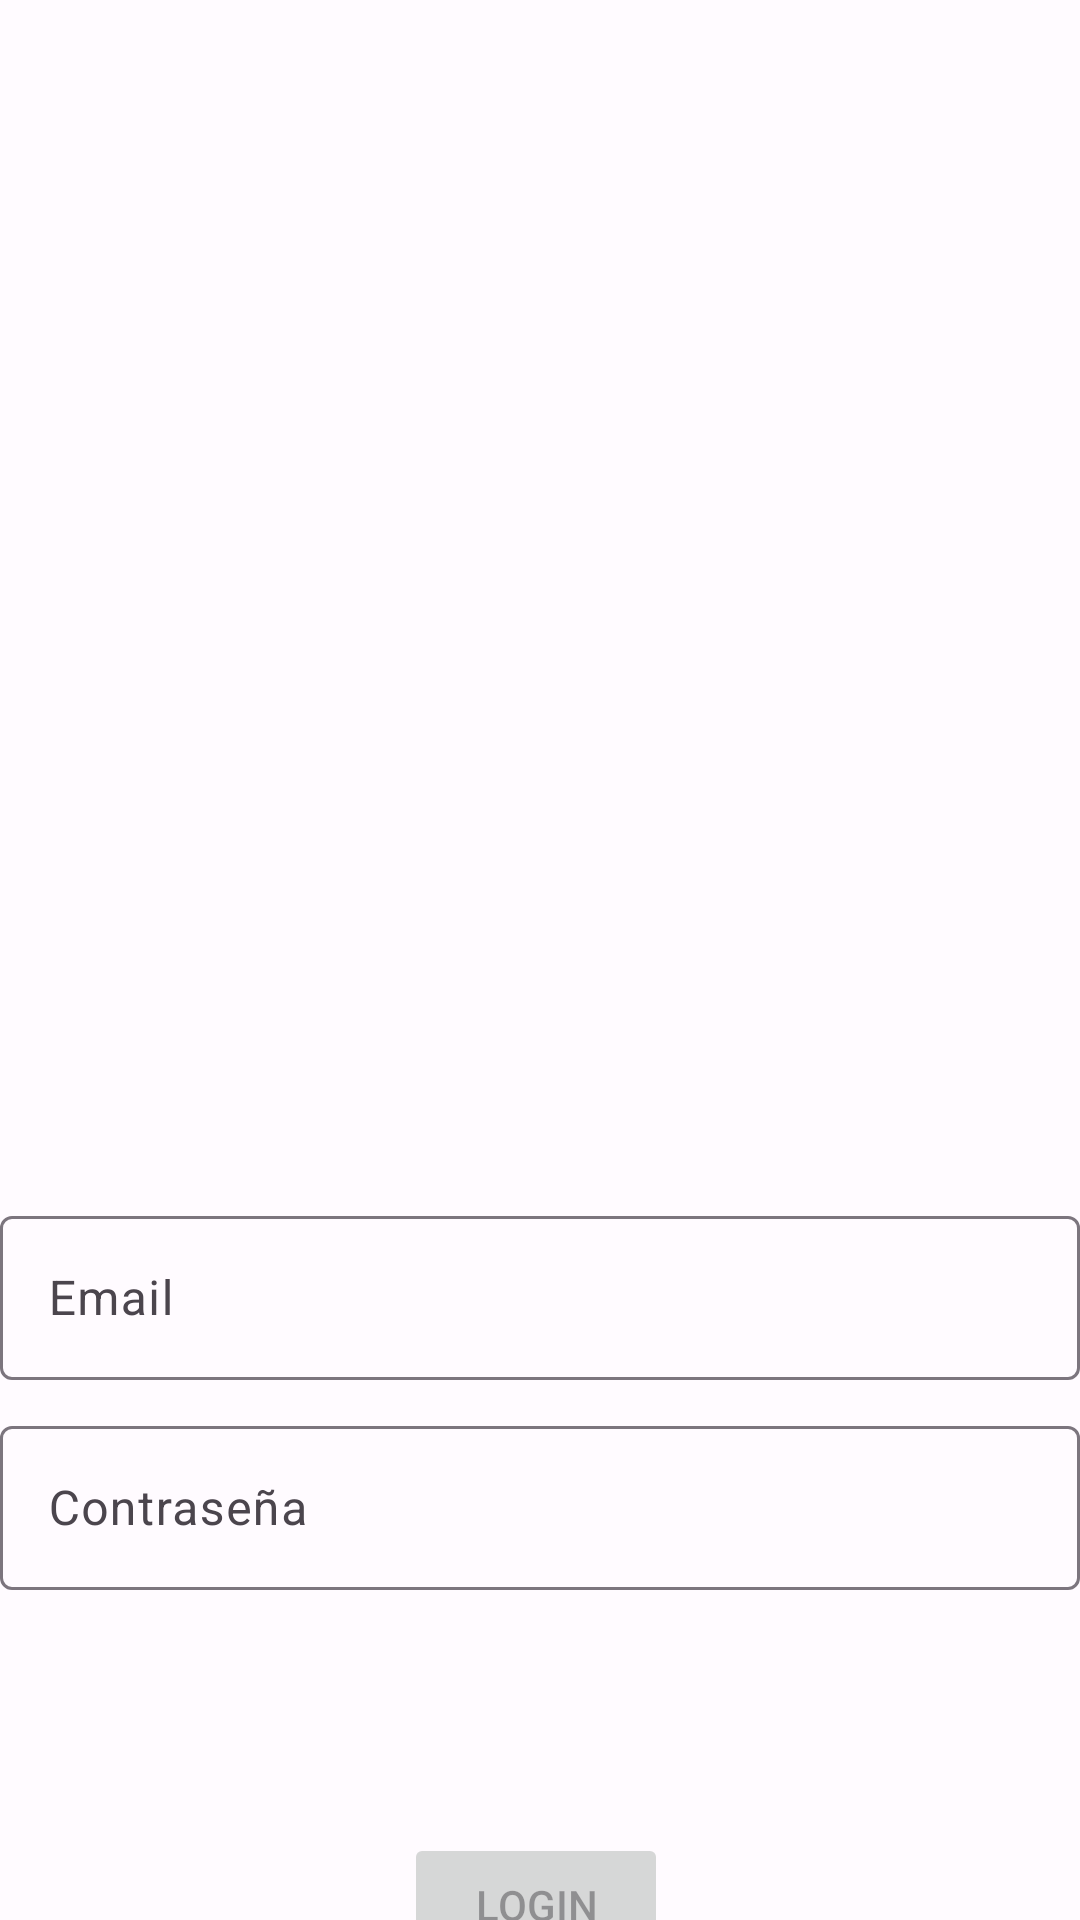

Here is an Android app screen rendered from its layout file. Give the layout XML and the strings, colors and styles it references.
<!-- AndroidManifest.xml: application theme Theme.Ec3GersonArambuloApis -->
<!-- res/layout/activity_login.xml -->
<?xml version="1.0" encoding="utf-8"?>
<androidx.constraintlayout.widget.ConstraintLayout xmlns:android="http://schemas.android.com/apk/res/android"
    xmlns:app="http://schemas.android.com/apk/res-auto"
    xmlns:tools="http://schemas.android.com/tools"
    android:layout_width="match_parent"
    android:layout_height="match_parent"
    tools:context=".ui.LoginAC">
    <ImageView
        android:id="@+id/imageView"
        android:layout_width="0dp"

        android:layout_height="300dp"


        app:layout_constraintEnd_toEndOf="parent"
        app:layout_constraintHorizontal_bias="0.0"
        app:layout_constraintStart_toStartOf="parent"

        app:layout_constraintTop_toTopOf="parent"
        app:layout_constraintVertical_chainStyle="packed"
        tools:srcCompat="@tools:sample/avatars" />

    <Button
        android:id="@+id/btnLogin"
        android:layout_width="wrap_content"
        android:layout_height="wrap_content"
        android:layout_marginTop="100dp"
        android:enabled="false"
        android:text="Login"
        app:layout_constraintBottom_toBottomOf="parent"
        app:layout_constraintEnd_toEndOf="parent"
        app:layout_constraintHorizontal_bias="0.495"
        app:layout_constraintStart_toStartOf="parent"
        app:layout_constraintTop_toBottomOf="@+id/etPassword" />

    <com.google.android.material.textfield.TextInputLayout
        android:id="@+id/etEmail"
        android:layout_width="0dp"
        android:layout_height="60dp"
        android:hint="Email"
        android:layout_marginTop="100dp"
        app:layout_constraintEnd_toEndOf="parent"
        app:layout_constraintStart_toStartOf="parent"
        app:layout_constraintTop_toBottomOf="@+id/imageView">

        <com.google.android.material.textfield.TextInputEditText
            android:layout_width="match_parent"
            android:layout_height="wrap_content"
            android:inputType="textEmailAddress"
            />
    </com.google.android.material.textfield.TextInputLayout>

    <com.google.android.material.textfield.TextInputLayout
        android:id="@+id/etPassword"
        android:layout_width="0dp"
        android:layout_height="60dp"
        android:layout_marginTop="10dp"
        android:hint="Contraseña"
        app:layout_constraintEnd_toEndOf="parent"
        app:layout_constraintStart_toStartOf="parent"
        app:layout_constraintTop_toBottomOf="@+id/etEmail">

        <com.google.android.material.textfield.TextInputEditText
            android:layout_width="match_parent"
            android:layout_height="wrap_content"
            android:inputType="textPassword"
            />
    </com.google.android.material.textfield.TextInputLayout>
    

</androidx.constraintlayout.widget.ConstraintLayout>
<!-- resources referenced by this layout -->
<resources>
  <style name="Theme.Ec3GersonArambuloApis" parent="Base.Theme.Ec3GersonArambuloApis" />
  <style name="Base.Theme.Ec3GersonArambuloApis" parent="Theme.Material3.Light.NoActionBar">
          <item name="colorPrimary">@color/md_theme_light_primary</item>
          <item name="colorOnPrimary">@color/md_theme_light_onPrimary</item>
          <item name="colorPrimaryContainer">@color/md_theme_light_primaryContainer</item>
          <item name="colorOnPrimaryContainer">@color/md_theme_light_onPrimaryContainer</item>
          <item name="colorSecondary">@color/md_theme_light_secondary</item>
          <item name="colorOnSecondary">@color/md_theme_light_onSecondary</item>
          <item name="colorSecondaryContainer">@color/md_theme_light_secondaryContainer</item>
          <item name="colorOnSecondaryContainer">@color/md_theme_light_onSecondaryContainer</item>
          <item name="colorTertiary">@color/md_theme_light_tertiary</item>
          <item name="colorOnTertiary">@color/md_theme_light_onTertiary</item>
          <item name="colorTertiaryContainer">@color/md_theme_light_tertiaryContainer</item>
          <item name="colorOnTertiaryContainer">@color/md_theme_light_onTertiaryContainer</item>
          <item name="colorError">@color/md_theme_light_error</item>
          <item name="colorErrorContainer">@color/md_theme_light_errorContainer</item>
          <item name="colorOnError">@color/md_theme_light_onError</item>
          <item name="colorOnErrorContainer">@color/md_theme_light_onErrorContainer</item>
          <item name="android:colorBackground">@color/md_theme_light_background</item>
          <item name="colorOnBackground">@color/md_theme_light_onBackground</item>
          <item name="colorSurface">@color/md_theme_light_surface</item>
          <item name="colorOnSurface">@color/md_theme_light_onSurface</item>
          <item name="colorSurfaceVariant">@color/md_theme_light_surfaceVariant</item>
          <item name="colorOnSurfaceVariant">@color/md_theme_light_onSurfaceVariant</item>
          <item name="colorOutline">@color/md_theme_light_outline</item>
          <item name="colorOnSurfaceInverse">@color/md_theme_light_inverseOnSurface</item>
          <item name="colorSurfaceInverse">@color/md_theme_light_inverseSurface</item>
          <item name="colorPrimaryInverse">@color/md_theme_light_inversePrimary</item>
      </style>
  <color name="md_theme_light_primary">#7C42AD</color>
  <color name="md_theme_light_onPrimary">#FFFFFF</color>
  <color name="md_theme_light_primaryContainer">#F1DAFF</color>
  <color name="md_theme_light_onPrimaryContainer">#2D004F</color>
  <color name="md_theme_light_secondary">#665A6F</color>
  <color name="md_theme_light_onSecondary">#FFFFFF</color>
  <color name="md_theme_light_secondaryContainer">#EEDDF6</color>
  <color name="md_theme_light_onSecondaryContainer">#211829</color>
  <color name="md_theme_light_tertiary">#805156</color>
  <color name="md_theme_light_onTertiary">#FFFFFF</color>
  <color name="md_theme_light_tertiaryContainer">#FFDADC</color>
  <color name="md_theme_light_onTertiaryContainer">#321015</color>
  <color name="md_theme_light_error">#BA1A1A</color>
  <color name="md_theme_light_errorContainer">#FFDAD6</color>
  <color name="md_theme_light_onError">#FFFFFF</color>
  <color name="md_theme_light_onErrorContainer">#410002</color>
  <color name="md_theme_light_background">#FFFBFF</color>
  <color name="md_theme_light_onBackground">#1D1B1E</color>
  <color name="md_theme_light_surface">#FFFBFF</color>
  <color name="md_theme_light_onSurface">#1D1B1E</color>
  <color name="md_theme_light_surfaceVariant">#E9DFEA</color>
  <color name="md_theme_light_onSurfaceVariant">#4B454D</color>
  <color name="md_theme_light_outline">#7C757E</color>
  <color name="md_theme_light_inverseOnSurface">#F6EFF3</color>
  <color name="md_theme_light_inverseSurface">#322F33</color>
  <color name="md_theme_light_inversePrimary">#DFB7FF</color>
</resources>
